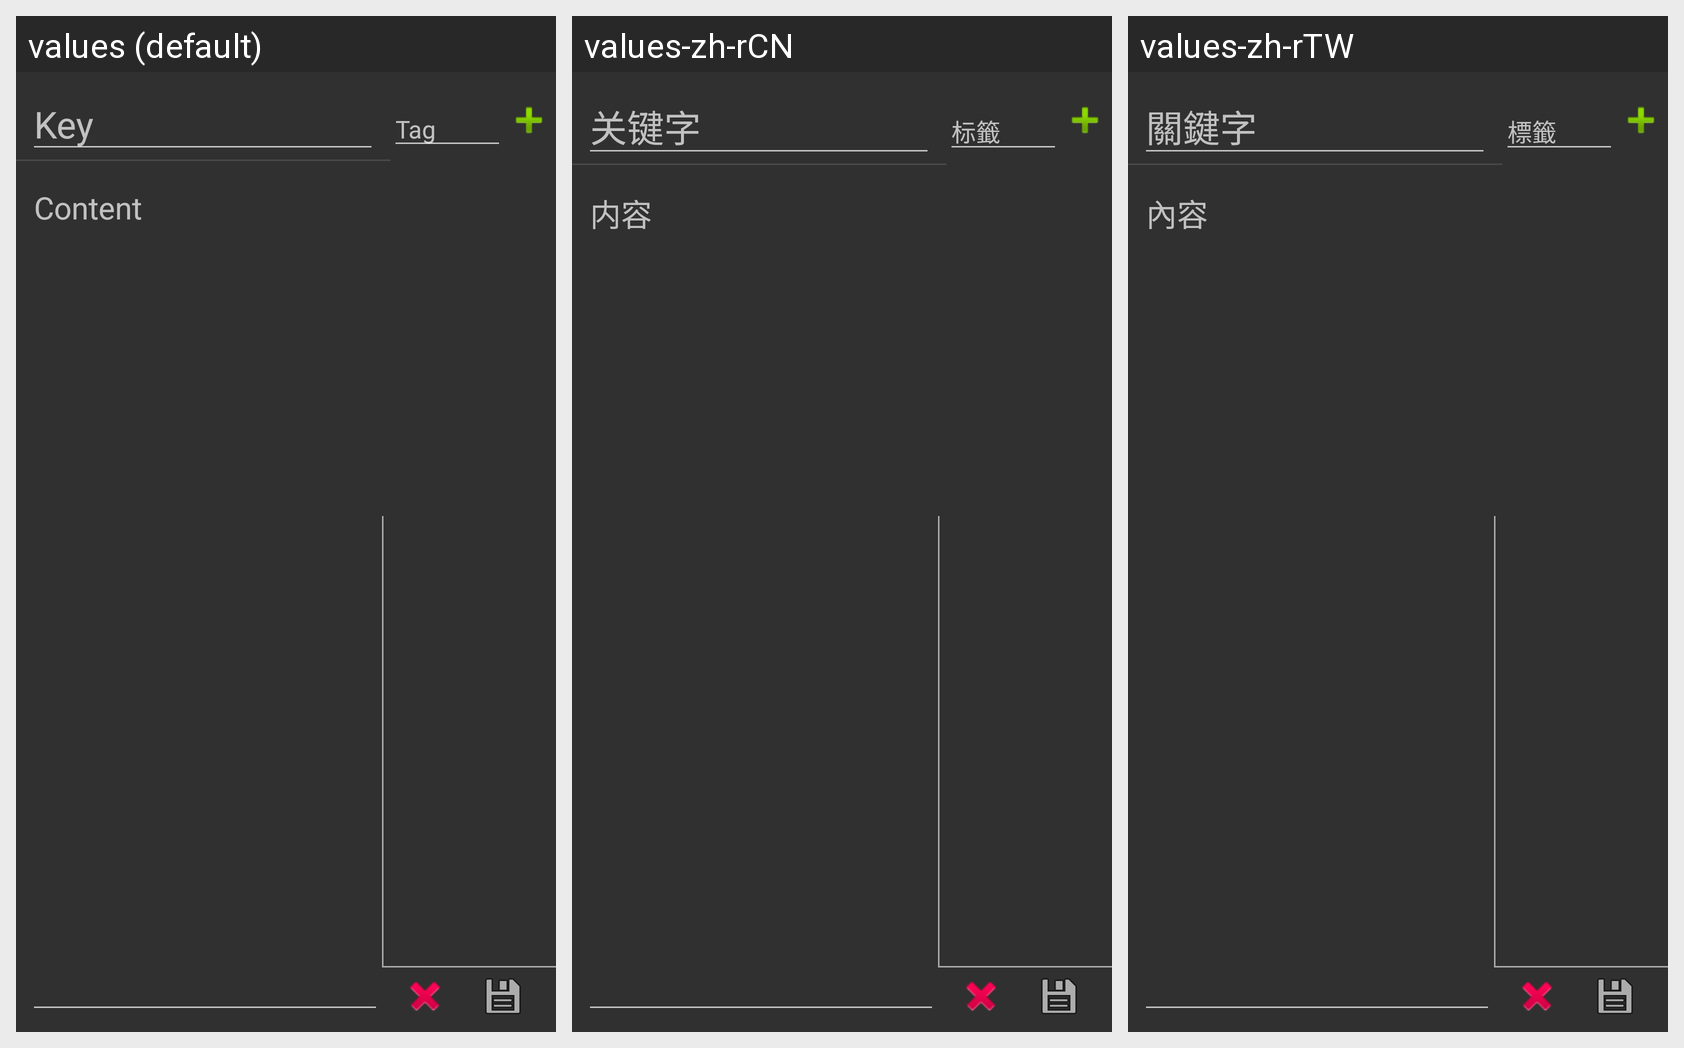

This grid shows one Android layout under several languages. Give, for every string resource on the screen, its name, the default text and each shown locale's text.
Android screen res/layout/dialog_detail.xml rendered under 3 locales, left to right: values (default), values-zh-rCN, values-zh-rTW. Device: Nexus 5 (rendered at 1080×1920; each locale shown at half size, 540×960, under a caption strip naming it); theme AppTheme.
Strings drawn on this screen, with the default value and each locale's value (text and hints the layout hard-codes, and strings that could not be matched under every locale, appear in the picture but are not listed):

hint_key
  values: Key
  values-zh-rCN: 关键字
  values-zh-rTW: 關鍵字

hint_content
  values: Content
  values-zh-rCN: 内容
  values-zh-rTW: 內容

hint_tag
  values: Tag
  values-zh-rCN: 标籤
  values-zh-rTW: 標籤
